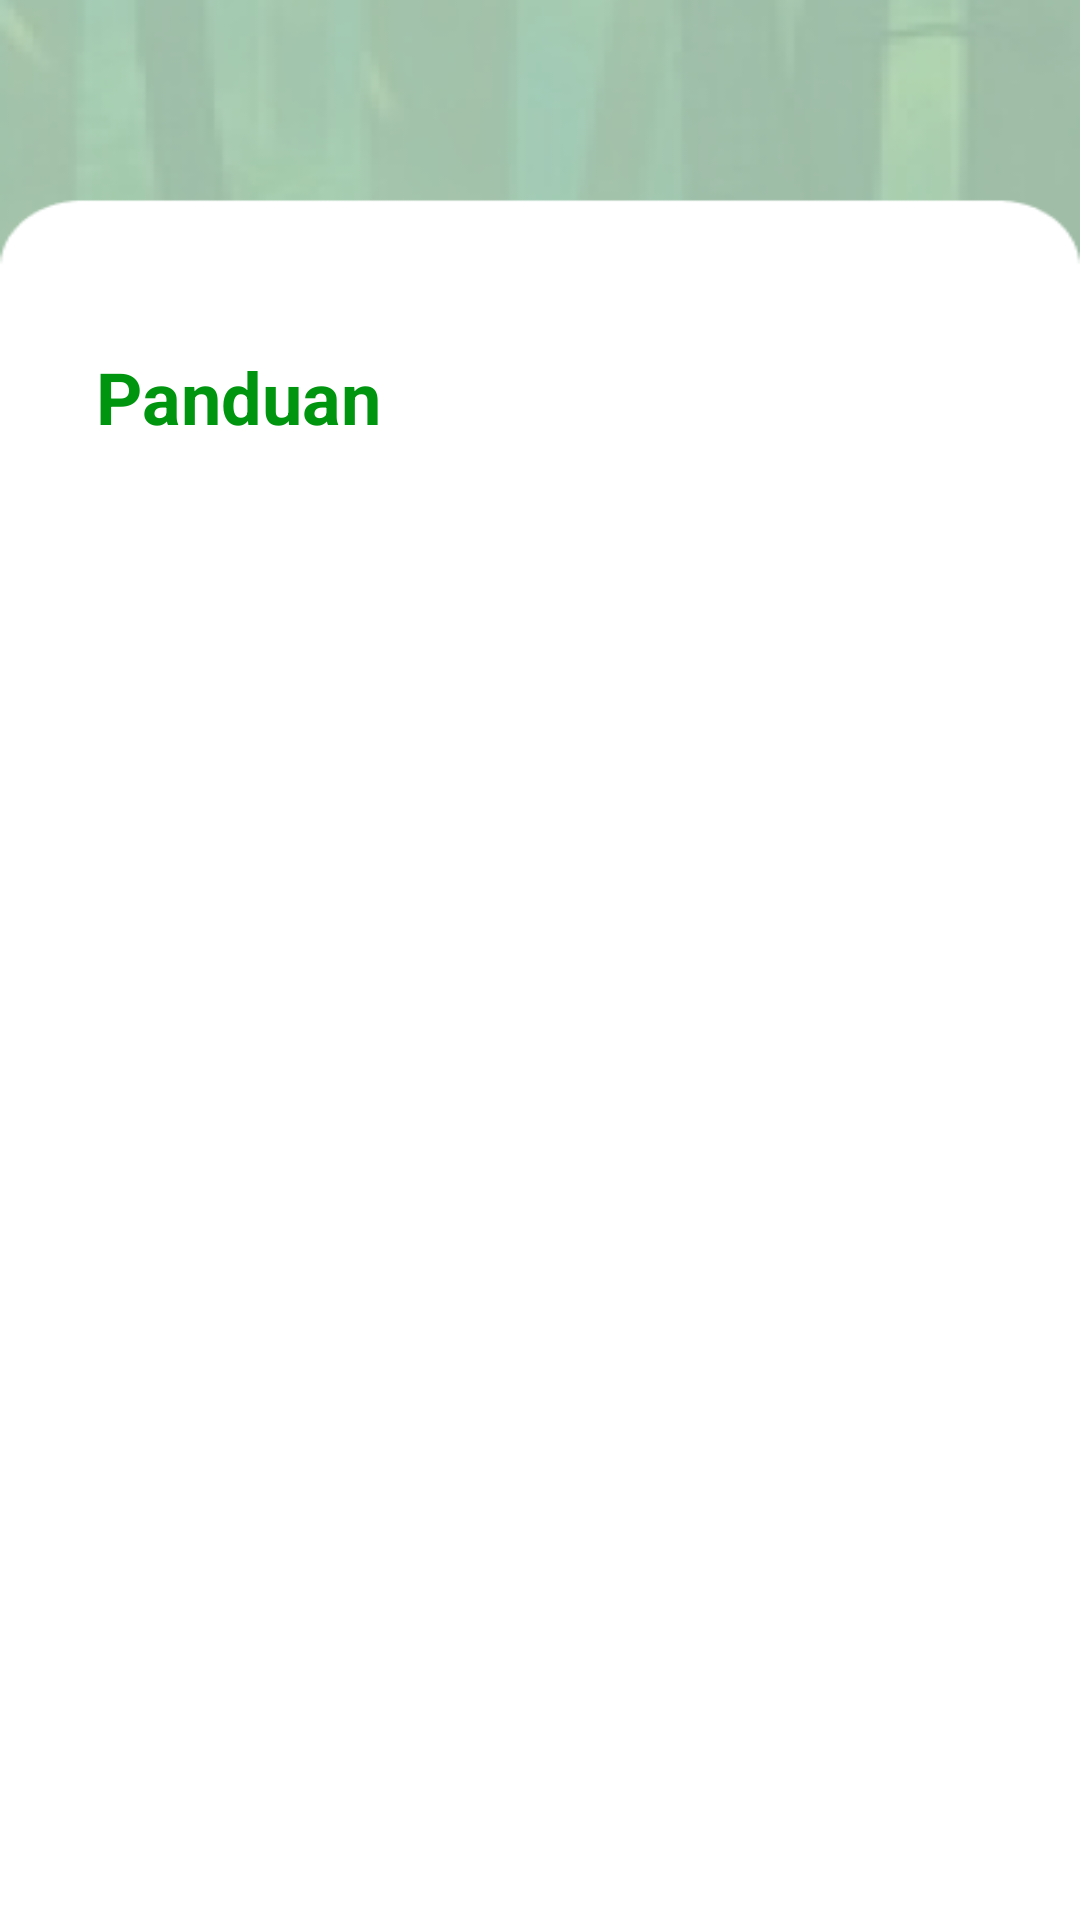

Android layout source for this screen:
<!-- AndroidManifest.xml: application theme Theme.MaterialComponents.DayNight.NoActionBar.Bridge -->
<!-- res/layout/activity_panduan.xml -->
<?xml version="1.0" encoding="utf-8"?>
<LinearLayout xmlns:android="http://schemas.android.com/apk/res/android"
    android:layout_width="match_parent"
    android:layout_height="match_parent"
    android:orientation="vertical"
    android:padding="16dp"
    android:background="@drawable/bgpanduan">

    <LinearLayout
        android:layout_width="match_parent"
        android:layout_height="match_parent"
        android:orientation="vertical">

        <TextView
            android:layout_marginTop="100dp"
            android:layout_width="wrap_content"
            android:layout_height="wrap_content"
            android:text="Panduan"
            android:textSize="24sp"
            android:textStyle="bold"
            android:textColor="@color/Primary"
            android:layout_marginLeft="16dp"
            android:paddingBottom="16dp" />

        <ExpandableListView
            android:id="@+id/expandableListView"
            android:layout_width="match_parent"
            android:layout_height="wrap_content"
            android:divider="@android:color/darker_gray"
            android:dividerHeight="1dp"
            android:indicatorLeft="?android:attr/expandableListPreferredItemIndicatorLeft"
            android:groupIndicator="@null"
            android:background="@android:color/white" />
    </LinearLayout>
</LinearLayout>
<!-- resources referenced by this layout -->
<resources>
  <color name="Primary">#00950F</color>
  <!-- drawable bgpanduan: png bitmap (drawable, 16169 bytes) -->
</resources>
